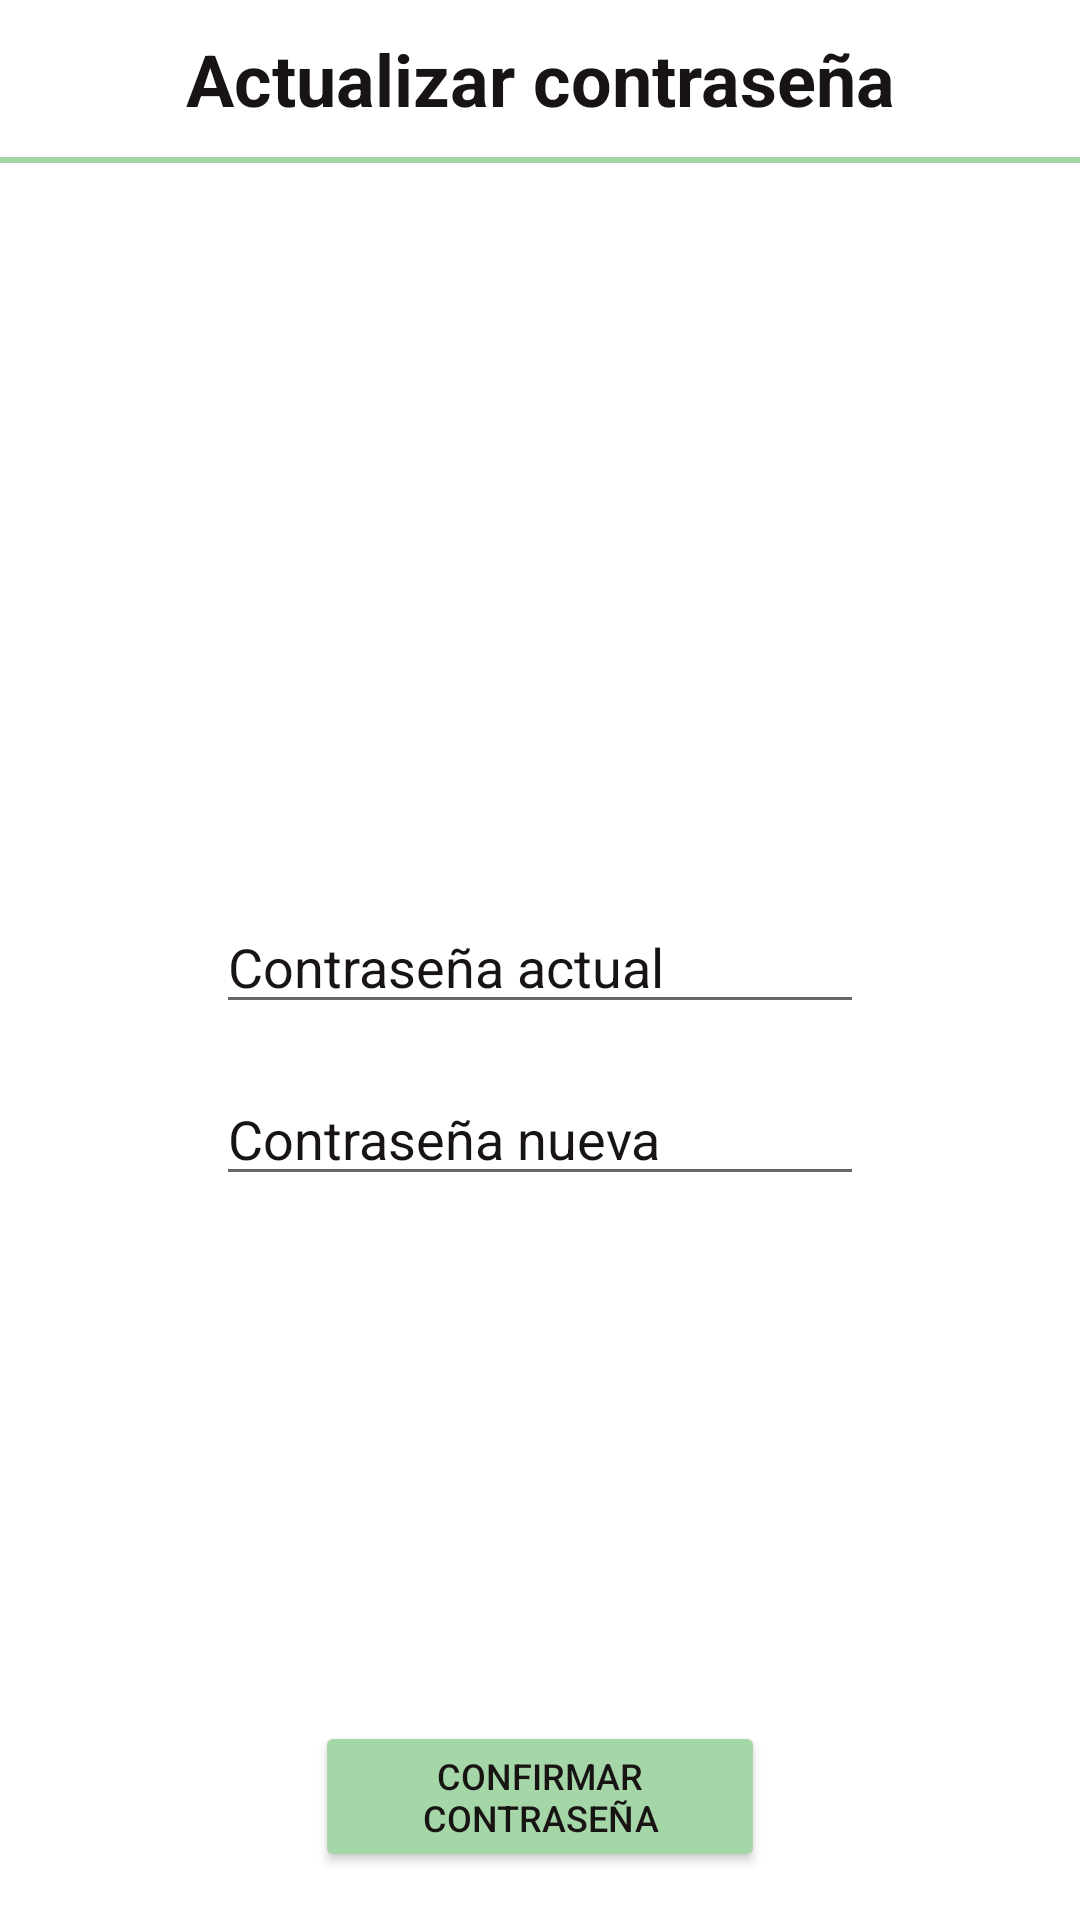

The Android layout XML behind this screen, and the referenced resources:
<!-- AndroidManifest.xml: application theme Theme.Lahuertadeabril -->
<!-- res/layout/activity_change_password_screen.xml -->
<?xml version="1.0" encoding="utf-8"?>
<androidx.constraintlayout.widget.ConstraintLayout xmlns:android="http://schemas.android.com/apk/res/android"
    xmlns:app="http://schemas.android.com/apk/res-auto"
    xmlns:tools="http://schemas.android.com/tools"
    android:layout_width="match_parent"
    android:layout_height="match_parent"
    tools:context=".ChangePasswordScreen">

    <ProgressBar
        android:layout_width="wrap_content"
        android:layout_height="wrap_content"
        android:id="@+id/progressBar"
        android:visibility="invisible"
        app:layout_constraintBottom_toBottomOf="parent"
        app:layout_constraintTop_toTopOf="parent"
        app:layout_constraintStart_toStartOf="parent"
        app:layout_constraintEnd_toEndOf="parent"/>

    <TextView
        android:id="@+id/changePasswordTitle"
        android:layout_width="wrap_content"
        android:layout_height="wrap_content"
        app:layout_constraintTop_toTopOf="parent"
        android:layout_marginTop="10dp"
        app:layout_constraintStart_toStartOf="parent"
        app:layout_constraintEnd_toEndOf="parent"
        android:text="Actualizar contraseña"
        android:textSize="24dp"
        android:textColor="@color/black"
        android:textStyle="bold" />

    <View
        android:layout_width="365dp"
        android:layout_height="2dp"
        android:background="@color/black"
        app:layout_constraintTop_toBottomOf="@id/changePasswordTitle"
        app:layout_constraintStart_toStartOf="parent"
        app:layout_constraintEnd_toEndOf="parent"
        android:layout_marginTop="10dp"
        android:backgroundTint="@color/greenwater" />

    <EditText
        android:id="@+id/currentPassword"
        android:layout_width="0dp"
        android:layout_height="wrap_content"
        android:hint="Contraseña actual"
        android:textColorHint="@color/black"
        android:imeOptions="actionNext"
        android:inputType="textPassword"
        app:layout_constraintWidth_percent="0.6"
        app:layout_constraintTop_toTopOf="parent"
        app:layout_constraintStart_toStartOf="parent"
        app:layout_constraintEnd_toEndOf="parent"
        app:layout_constraintTop_toBottomOf="@id/changePasswordTitle"
        android:layout_marginTop="300dp" />

    <EditText
        android:id="@+id/newPassword"
        android:layout_width="0dp"
        android:layout_height="wrap_content"
        android:hint="Contraseña nueva"
        android:textColorHint="@color/black"
        android:inputType="textPassword"
        android:imeOptions="actionNext"
        android:nextFocusDown="@id/buttonChangePassword"
        app:layout_constraintWidth_percent="0.6"
        app:layout_constraintTop_toBottomOf="@id/currentPassword"
        app:layout_constraintStart_toStartOf="parent"
        app:layout_constraintEnd_toEndOf="parent"
        android:layout_marginTop="16dp" />

    <Button
        android:id="@+id/buttonChangePassword"
        android:layout_width="150dp"
        android:layout_height="wrap_content"
        android:text="CONFIRMAR CONTRASEÑA"
        android:textSize="12dp"
        android:textColor="@color/black"
        android:backgroundTint="@color/greenwater"
        android:layout_marginBottom="16dp"
        android:singleLine="false"
        app:layout_constraintStart_toStartOf="parent"
        app:layout_constraintEnd_toEndOf="parent"
        app:layout_constraintBottom_toBottomOf="parent"
        app:layout_constraintHorizontal_bias="0.5"/>

</androidx.constraintlayout.widget.ConstraintLayout>
<!-- resources referenced by this layout -->
<resources>
  <color name="black">#191414</color>
  <color name="greenwater">#A5D6A7</color>
  <style name="Theme.Lahuertadeabril" parent="Theme.MaterialComponents.DayNight.DarkActionBar">
          
          <item name="colorPrimary">@color/purple_500</item>
          <item name="colorPrimaryVariant">@color/purple_700</item>
          <item name="colorOnPrimary">@color/white</item>
          
          <item name="colorSecondary">@color/teal_200</item>
          <item name="colorSecondaryVariant">@color/teal_700</item>
          <item name="colorOnSecondary">@color/black</item>
          
          <item name="android:statusBarColor">?attr/colorPrimaryVariant</item>
          
      </style>
  <color name="purple_500">#FF6200EE</color>
  <color name="purple_700">#FF3700B3</color>
  <color name="white">#FFFFFFFF</color>
  <color name="teal_200">#FF03DAC5</color>
  <color name="teal_700">#FF018786</color>
</resources>
